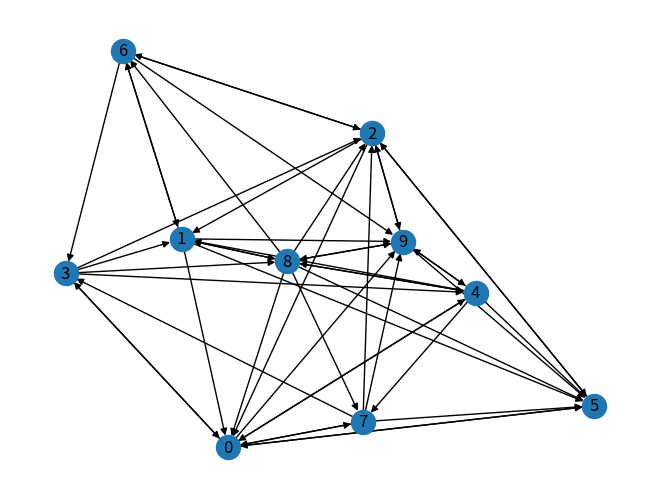

Generate this figure with matplotlib:
# -*- coding: utf-8 -*-
"""
Created on Wed May 13 11:44:40 2020

@author: Nikhil Bhargava

Page rank convergence of weight
"""
import networkx as nx
import random
import matplotlib.pyplot as plt 


numNodes=10
seed=100
maxIterations=1000


#Add Edges
def add_edges():
    nodes=list(G.nodes())
    
    for s in nodes:
        for t in nodes:
            #Don't create loop. Create simple randomized graph
            if(s!=t):
                r=random.random()
                if(r<0.5):
                    G.add_edge(s,t)                            
    return G

def assign_points(G):    
    nodes=list(G.nodes())
    p=[]
    for each in nodes:
        p.append(seed)
    return p

def distribute_points(G, points):
    nodes=list(G.nodes())
    new_points=[]
    for i in range(len(nodes)):
        new_points.append(0)
        
    for n in nodes:
        out=list(G.out_edges(n))
        
        #n is sink
        if(len(out)==0):
            new_points[n]=new_points[n]+points[n]
        else:
            share=points[n]/len(out)
            for (src,tgt) in out:
                new_points[tgt]=new_points[tgt]+share
                
    return(new_points)
    

def keep_distributing(points,G):
    i=0
    while(i<maxIterations):
        new_points=distribute_points(G,points)
        #print(new_points)
        points=new_points
        i=i+1
    return (new_points)
    
    
def rank_by_points(points):
    d={}
    for i in range(len(points)):
        d[i]=points[i]
        
    print("Page rank by our method")
    print(sorted(d.items(), key=lambda f:f[1]))
    
#Create a DIGRAPH
G=nx.DiGraph()
G.add_nodes_from([i for i in range(numNodes)])
G=add_edges()

#Visualize the graph
nx.draw(G, with_labels=True)
plt.show()

#Assign initial points
points=assign_points(G)

#Distribute the points
final_points=keep_distributing(points,G)

#Rank by points
rank_by_points(final_points)

#default networkx function pagerank
res=nx.pagerank(G)

#Sort the points dict
print("Page rank by Networkx library PageRank method")
print(sorted(res.items(), key=lambda f:f[1]))
